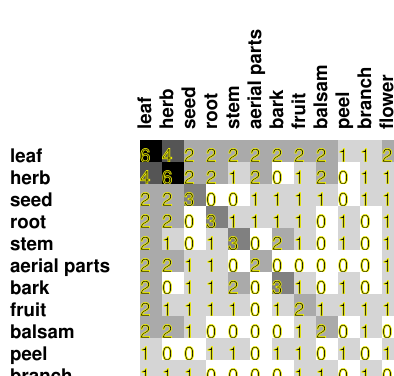

The file beside this chart, header and first rows:
6, 4, 2, 2, 2, 2, 2, 2, 2, 1, 1, 2
4, 6, 2, 2, 1, 2, 0, 1, 2, 0, 1, 1
2, 2, 3, 0, 0, 1, 1, 1, 1, 0, 1, 1
2, 2, 0, 3, 1, 1, 1, 1, 0, 1, 0, 1
2, 1, 0, 1, 3, 0, 2, 1, 0, 1, 0, 1
2, 2, 1, 1, 0, 2, 0, 0, 0, 0, 0, 1
2, 0, 1, 1, 2, 0, 3, 1, 0, 1, 0, 1
2, 1, 1, 1, 1, 0, 1, 2, 1, 1, 1, 1
2, 2, 1, 0, 0, 0, 0, 1, 2, 0, 1, 0
1, 0, 0, 1, 1, 0, 1, 1, 0, 1, 0, 1
1, 1, 1, 0, 0, 0, 0, 1, 1, 0, 1, 0
2, 1, 1, 1, 1, 1, 1, 1, 0, 1, 0, 2
